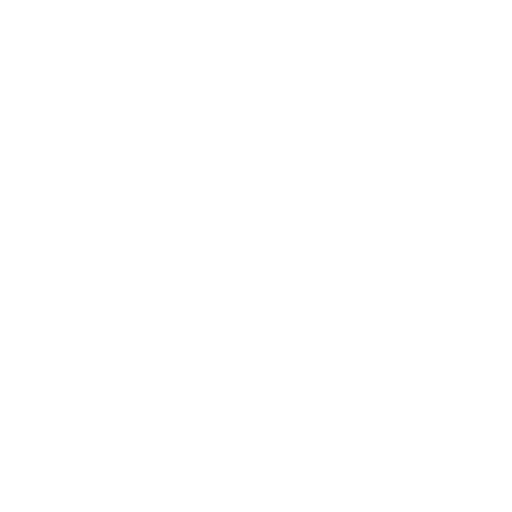
t = 0.00 s
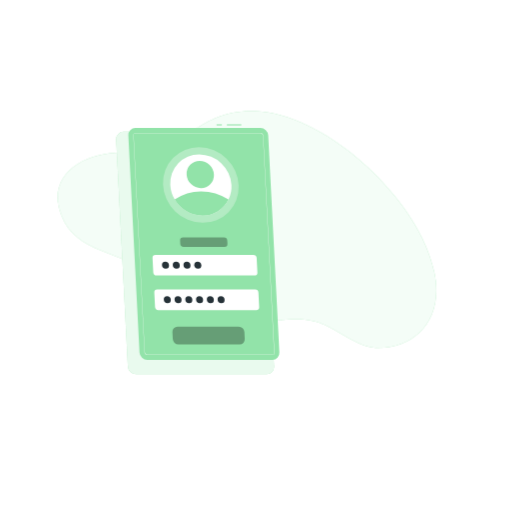
t = 1.00 s
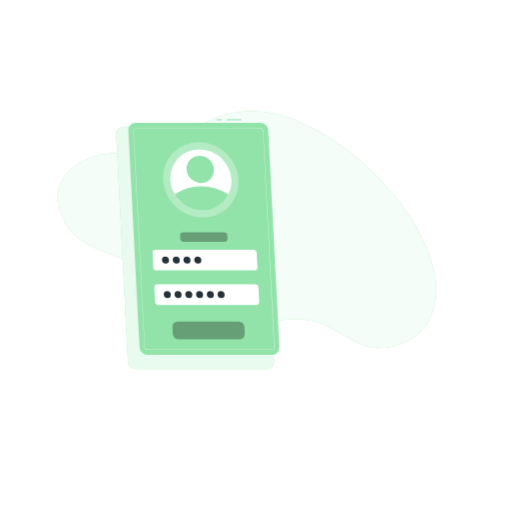
t = 2.50 s
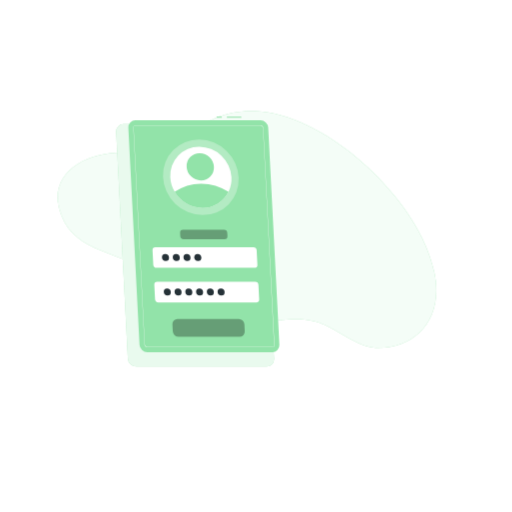
t = 3.25 s
t = 4.75 s: frame unchanged from t = 3.25 s, image omitted
t = 5.50 s: frame unchanged from t = 2.50 s, image omitted

The animated SVG that drew these frames (rendered in a browser with its animation timeline set to each time). Animation: 3 CSS @keyframes rules; one cycle of 7.00 s, repeats indefinitely.

<svg class="animated" id="freepik_stories-login" xmlns="http://www.w3.org/2000/svg" viewBox="0 0 500 500" version="1.1" xmlns:xlink="http://www.w3.org/1999/xlink" xmlns:svgjs="http://svgjs.com/svgjs"><style>svg#freepik_stories-login:not(.animated) .animable {opacity: 0;}svg#freepik_stories-login.animated #freepik--background-simple--inject-13 {animation: 1s 1 forwards cubic-bezier(.36,-0.01,.5,1.38) fadeIn;animation-delay: 0s;}svg#freepik_stories-login.animated #freepik--Login--inject-13 {animation: 1s 1 forwards ease-out slideLeft,6s Infinite  linear floating;animation-delay: 0s,1s;}            @keyframes fadeIn {                0% {                    opacity: 0;                }                100% {                    opacity: 1;                }            }                    @keyframes slideLeft {                0% {                    opacity: 0;                    transform: translateX(-30px);                }                100% {                    opacity: 1;                    transform: translateX(0);                }            }                    @keyframes floating {                0% {                    opacity: 1;                    transform: translateY(0px);                }                50% {                    transform: translateY(-10px);                }                100% {                    opacity: 1;                    transform: translateY(0px);                }            }        .animator-hidden { display: none; }</style><g id="freepik--background-simple--inject-13" class="animable animator-active" style="transform-origin: 241.238px 224.087px;"><path d="M424,265.32c10.09,46-18.09,75.72-57.11,74.34-18.71-.66-41.05-21.23-59.42-25.81-24-6-44.76,1.77-67.69,2.91-57.05,2.82-56.3-20.46-94.74-50.48-27-21.1-70.57-18.79-85-55.74-17.68-45.17,33-67,71.5-60.3,44.24,7.68,56.49-47.4,124.06-41.3C322,114.94,409.79,196,424,265.32Z" style="fill: #92E3A9; transform-origin: 241.238px 224.087px;" id="ela1d20qed41" class="animable"></path><g id="eljjbnsypucag"><path d="M424,265.32c10.09,46-18.09,75.72-57.11,74.34-18.71-.66-41.05-21.23-59.42-25.81-24-6-44.76,1.77-67.69,2.91-57.05,2.82-56.3-20.46-94.74-50.48-27-21.1-70.57-18.79-85-55.74-17.68-45.17,33-67,71.5-60.3,44.24,7.68,56.49-47.4,124.06-41.3C322,114.94,409.79,196,424,265.32Z" style="fill: rgb(255, 255, 255); opacity: 0.9; transform-origin: 241.238px 224.087px;" class="animable" id="eltgwietipnb"></path></g></g><g id="freepik--Shadow--inject-13" class="animable animator-hidden" style="transform-origin: 250px 416.24px;"><ellipse id="freepik--path--inject-13" cx="250" cy="416.24" rx="193.89" ry="11.32" style="fill: rgb(245, 245, 245); transform-origin: 250px 416.24px;" class="animable"></ellipse></g><g id="freepik--Login--inject-13" class="animable" style="transform-origin: 193.11px 243.48px;"><path d="M260.41,365.5H132.84a8.13,8.13,0,0,1-8-7.64L113.4,136.31a7.17,7.17,0,0,1,7.24-7.63H248.21a8.12,8.12,0,0,1,8,7.63l11.42,221.55A7.18,7.18,0,0,1,260.41,365.5Z" style="fill: #92E3A9; transform-origin: 190.515px 247.09px;" id="elcdww4dj1h3i" class="animable"></path><g id="elkw4kuzgwcj" class=""><path d="M260.41,365.5H132.84a8.13,8.13,0,0,1-8-7.64L113.4,136.31a7.17,7.17,0,0,1,7.24-7.63H248.21a8.12,8.12,0,0,1,8,7.63l11.42,221.55A7.18,7.18,0,0,1,260.41,365.5Z" style="fill: rgb(255, 255, 255); opacity: 0.8; transform-origin: 190.515px 247.09px;" class="animable" id="el6f1o00vjucd"></path></g><rect x="221.51" y="121.46" width="14.11" height="1" style="fill: #92E3A9; transform-origin: 228.565px 121.96px;" id="elaidfdsvg2ql" class="animable"></rect><rect x="211.45" y="121.46" width="5.17" height="1" style="fill: #92E3A9; transform-origin: 214.035px 121.96px;" id="elsih0n2b03z" class="animable"></rect><path d="M265.9,351.44h-122a7.77,7.77,0,0,1-7.68-7.29l-10.92-211.9a6.86,6.86,0,0,1,6.93-7.3h122a7.77,7.77,0,0,1,7.67,7.3l10.92,211.9A6.85,6.85,0,0,1,265.9,351.44Z" style="fill: #92E3A9; transform-origin: 199.06px 238.195px;" id="el2bpvor1pta8" class="animable"></path><path d="M265.9,346.57h-122a2.92,2.92,0,0,1-2.81-2.68L130.16,132a2,2,0,0,1,.54-1.55,2,2,0,0,1,1.52-.62h122a2.92,2.92,0,0,1,2.8,2.68L268,344.4a2,2,0,0,1-2.05,2.17ZM132.22,130.08a1.79,1.79,0,0,0-1.34.54,1.84,1.84,0,0,0-.47,1.37l10.92,211.89a2.67,2.67,0,0,0,2.56,2.44h122a1.74,1.74,0,0,0,1.33-.54,1.76,1.76,0,0,0,.47-1.37L256.78,132.52a2.66,2.66,0,0,0-2.55-2.44Z" style="fill: rgb(255, 255, 255); transform-origin: 199.08px 238.2px;" id="elgf1jhb1eh3h" class="animable"></path><g id="el4egxjc0260s" class=""><ellipse cx="196.09" cy="180.61" rx="36" ry="37.9" style="fill: rgb(255, 255, 255); opacity: 0.3; transform-origin: 196.09px 180.61px; transform: rotate(-45.74deg);" class="animable" id="eleol8yypfyb"></ellipse></g><path d="M226,180.61a28.71,28.71,0,0,1-2.87,14.24,28.07,28.07,0,0,1-25.47,15.65,31.75,31.75,0,0,1-27.08-15.65,30.78,30.78,0,0,1-4.34-14.24,28.09,28.09,0,0,1,28.34-29.88A31.81,31.81,0,0,1,226,180.61Z" style="fill: rgb(255, 255, 255); transform-origin: 196.115px 180.615px;" id="el68961zw44h8" class="animable"></path><path d="M223.1,194.85a28.07,28.07,0,0,1-25.47,15.65,31.75,31.75,0,0,1-27.08-15.65,45.16,45.16,0,0,1,25.86-8A49.14,49.14,0,0,1,223.1,194.85Z" style="fill: #92E3A9; transform-origin: 196.825px 198.676px;" id="elrb6hxiyr7a" class="animable"></path><g id="ele995y3xrqj8" class=""><ellipse cx="195.56" cy="170.39" rx="12.97" ry="13.66" style="fill: #92E3A9; transform-origin: 195.56px 170.39px; transform: rotate(-45.74deg);" class="animable" id="elonvy8ex5jc"></ellipse></g><path d="M248.41,269H152.88a3.29,3.29,0,0,1-3.25-3.09l-.72-14a2.9,2.9,0,0,1,2.93-3.08h95.53a3.29,3.29,0,0,1,3.25,3.08l.72,14A2.9,2.9,0,0,1,248.41,269Z" style="fill: rgb(255, 255, 255); transform-origin: 200.125px 258.915px;" id="el7j1gwi1abvs" class="animable"></path><g id="elxkcg7ztokwk" class=""><path d="M219.16,241.1h-39.9A3.29,3.29,0,0,1,176,238l-.15-3a2.9,2.9,0,0,1,2.93-3.09h39.89a3.29,3.29,0,0,1,3.25,3.09l.16,3A2.92,2.92,0,0,1,219.16,241.1Z" style="opacity: 0.3; transform-origin: 198.965px 236.505px;" class="animable" id="elfv6iusmxtjd"></path></g><g id="eljpsc6mlbrr" class=""><path d="M234,336.31H174.23a5.61,5.61,0,0,1-5.53-5.26l-.35-6.9a5,5,0,0,1,5-5.26H233.1a5.61,5.61,0,0,1,5.53,5.26l.35,6.9A5,5,0,0,1,234,336.31Z" style="opacity: 0.3; transform-origin: 203.665px 327.6px;" class="animable" id="el2upop5e2iam"></path></g><path d="M250.16,302.86H154.62a3.3,3.3,0,0,1-3.25-3.09l-.72-14a2.91,2.91,0,0,1,2.93-3.09h95.53a3.29,3.29,0,0,1,3.25,3.09l.73,14A2.92,2.92,0,0,1,250.16,302.86Z" style="fill: rgb(255, 255, 255); transform-origin: 201.87px 292.77px;" id="elnyjar0mph8" class="animable"></path><path d="M165,258.91a3.22,3.22,0,0,1-3.25,3.42,3.64,3.64,0,0,1-3.59-3.42,3.21,3.21,0,0,1,3.24-3.42A3.65,3.65,0,0,1,165,258.91Z" style="fill: rgb(38, 50, 56); transform-origin: 161.58px 258.91px;" id="elv1fn6jor07q" class="animable"></path><path d="M175.53,258.91a3.21,3.21,0,0,1-3.24,3.42,3.63,3.63,0,0,1-3.59-3.42,3.21,3.21,0,0,1,3.24-3.42A3.63,3.63,0,0,1,175.53,258.91Z" style="fill: rgb(38, 50, 56); transform-origin: 172.115px 258.91px;" id="elaaehvlzen0p" class="animable"></path><path d="M186,258.91a3.21,3.21,0,0,1-3.24,3.42,3.65,3.65,0,0,1-3.6-3.42,3.22,3.22,0,0,1,3.25-3.42A3.64,3.64,0,0,1,186,258.91Z" style="fill: rgb(38, 50, 56); transform-origin: 182.58px 258.91px;" id="elps7071gkmr" class="animable"></path><path d="M196.55,258.91a3.22,3.22,0,0,1-3.24,3.42,3.65,3.65,0,0,1-3.6-3.42,3.22,3.22,0,0,1,3.24-3.42A3.65,3.65,0,0,1,196.55,258.91Z" style="fill: rgb(38, 50, 56); transform-origin: 193.13px 258.91px;" id="elgmx4pnlb6ys" class="animable"></path><path d="M166.77,292.75a3.21,3.21,0,0,1-3.24,3.42,3.65,3.65,0,0,1-3.6-3.42,3.22,3.22,0,0,1,3.25-3.42A3.64,3.64,0,0,1,166.77,292.75Z" style="fill: rgb(38, 50, 56); transform-origin: 163.35px 292.75px;" id="elz2rhaafvpmk" class="animable"></path><path d="M177.28,292.75a3.22,3.22,0,0,1-3.24,3.42,3.65,3.65,0,0,1-3.6-3.42,3.21,3.21,0,0,1,3.24-3.42A3.65,3.65,0,0,1,177.28,292.75Z" style="fill: rgb(38, 50, 56); transform-origin: 173.86px 292.75px;" id="elr7qdyqmf92m" class="animable"></path><path d="M187.79,292.75a3.22,3.22,0,0,1-3.25,3.42,3.63,3.63,0,0,1-3.59-3.42,3.21,3.21,0,0,1,3.24-3.42A3.65,3.65,0,0,1,187.79,292.75Z" style="fill: rgb(38, 50, 56); transform-origin: 184.37px 292.75px;" id="elz7b5tciofqc" class="animable"></path><path d="M198.29,292.75a3.21,3.21,0,0,1-3.24,3.42,3.65,3.65,0,0,1-3.6-3.42,3.22,3.22,0,0,1,3.25-3.42A3.63,3.63,0,0,1,198.29,292.75Z" style="fill: rgb(38, 50, 56); transform-origin: 194.87px 292.75px;" id="eli5o4u1j8kes" class="animable"></path><path d="M208.8,292.75a3.21,3.21,0,0,1-3.24,3.42,3.65,3.65,0,0,1-3.6-3.42,3.22,3.22,0,0,1,3.24-3.42A3.65,3.65,0,0,1,208.8,292.75Z" style="fill: rgb(38, 50, 56); transform-origin: 205.38px 292.75px;" id="elkkkuph92u7d" class="animable"></path><path d="M219.31,292.75a3.22,3.22,0,0,1-3.25,3.42,3.64,3.64,0,0,1-3.59-3.42,3.21,3.21,0,0,1,3.24-3.42A3.65,3.65,0,0,1,219.31,292.75Z" style="fill: rgb(38, 50, 56); transform-origin: 215.89px 292.75px;" id="elixk7z3xrk1h" class="animable"></path></g><g id="freepik--Character--inject-13" class="animable animator-hidden" style="transform-origin: 290.067px 260.484px;"><path d="M333,176.62c.25.38.38.58.54.85l.45.74c.29.5.55,1,.8,1.49.5,1,1,2,1.4,3a55.2,55.2,0,0,1,2.16,6.09,63.77,63.77,0,0,1,2.38,12.54l.07.79a4.59,4.59,0,0,1,0,.48l0,.53a12.79,12.79,0,0,1-.12,2.08,17.14,17.14,0,0,1-1,3.73,25.81,25.81,0,0,1-3.46,6,42.89,42.89,0,0,1-9.31,8.81l-2.76-3.23a57.35,57.35,0,0,0,6.64-9.19,21,21,0,0,0,2-4.72,9.53,9.53,0,0,0,.33-2.14,4.69,4.69,0,0,0,0-.93l0-.21a1.3,1.3,0,0,0,0-.28l-.12-.7a79.26,79.26,0,0,0-2.72-11c-.58-1.79-1.29-3.52-2-5.21-.35-.85-.75-1.68-1.15-2.48l-.62-1.18-.31-.55-.26-.44Z" style="fill: rgb(128, 62, 60); transform-origin: 332.478px 200.185px;" id="elr12u55mu4qc" class="animable"></path><path d="M323.7,223.77l3.62,7.65,2.87-6.47s-2.55-5.6-6-5.08Z" style="fill: rgb(127, 62, 59); transform-origin: 326.945px 225.628px;" id="eltcfxqzkhh9" class="animable"></path><polygon points="329.91 231.8 332.79 227.08 330.19 224.95 327.32 231.42 329.91 231.8" style="fill: rgb(127, 62, 59); transform-origin: 330.055px 228.375px;" id="el95knesdzisa" class="animable"></polygon><path d="M313.63,408.22a10.27,10.27,0,0,0,2.22-.3.22.22,0,0,0,.15-.16.2.2,0,0,0-.09-.2c-.29-.19-2.83-1.83-3.81-1.39a.68.68,0,0,0-.39.56,1.13,1.13,0,0,0,.33,1A2.37,2.37,0,0,0,313.63,408.22Zm1.65-.59c-1.45.3-2.55.25-3-.14a.77.77,0,0,1-.21-.71c0-.17.1-.22.17-.25C312.78,406.29,314.25,407,315.28,407.63Z" style="fill: #92E3A9; transform-origin: 313.848px 407.16px;" id="eldw93mgjjn0t" class="animable"></path><path d="M315.8,407.92l.1,0a.22.22,0,0,0,.1-.18c0-.1,0-2.51-.92-3.32a1.05,1.05,0,0,0-.84-.26.69.69,0,0,0-.67.55c-.19.95,1.33,2.75,2.13,3.21Zm-1.43-3.39a.61.61,0,0,1,.44.17,4.53,4.53,0,0,1,.78,2.64c-.8-.64-1.75-2-1.63-2.57,0-.09.07-.21.32-.24Z" style="fill: #92E3A9; transform-origin: 314.777px 406.035px;" id="elj0mmvbqlv5i" class="animable"></path><path d="M304.19,404.14a.21.21,0,0,0-.14-.34c-.41,0-4-.17-4.82.71l0,.06a.63.63,0,0,0-.09.62,1.11,1.11,0,0,0,.73.73c1.16.36,3.21-.95,4.33-1.76Zm-4.66.63c.45-.48,2.43-.61,3.91-.59-1.55,1.06-2.84,1.56-3.49,1.36a.72.72,0,0,1-.48-.48.27.27,0,0,1,0-.25Z" style="fill: #92E3A9; transform-origin: 301.666px 404.884px;" id="elpljmwxghu2p" class="animable"></path><path d="M304.19,404.14l0,0a.23.23,0,0,0,0-.2c-.05-.08-1.17-2-2.49-2.4a1.45,1.45,0,0,0-1.14.14c-.48.28-.51.61-.45.82.26.93,2.81,1.75,3.91,1.74A.2.2,0,0,0,304.19,404.14Zm-3.59-2a.84.84,0,0,1,.19-.14,1,1,0,0,1,.84-.11c.87.23,1.68,1.35,2.05,1.9-1.19-.13-3-.86-3.15-1.42A.23.23,0,0,1,300.6,402.13Z" style="fill: #92E3A9; transform-origin: 302.15px 402.861px;" id="elvgkn3mwmrc" class="animable"></path><path d="M315.2,147.33c-1,5-3.16,15.81.31,19.13,0,0-1.36,5-10.59,5-10.16,0-4.85-5-4.85-5,5.54-1.32,5.4-5.44,4.43-9.3Z" style="fill: rgb(127, 62, 59); transform-origin: 307.097px 159.395px;" id="ele06663ua3jk" class="animable"></path><path d="M298.28,135.61a.53.53,0,0,0,.17,0,.4.4,0,0,0,.18-.54,3.94,3.94,0,0,0-2.88-2.2.41.41,0,0,0-.44.35.4.4,0,0,0,.35.44h0a3.14,3.14,0,0,1,2.26,1.77A.4.4,0,0,0,298.28,135.61Z" style="fill: rgb(38, 50, 56); transform-origin: 296.991px 134.243px;" id="elqkezmdkxmlf" class="animable"></path><path d="M295.25,140a18.26,18.26,0,0,1-2.92,4,2.91,2.91,0,0,0,2.33.74Z" style="fill: rgb(99, 15, 15); transform-origin: 293.79px 142.382px;" id="el7pfcwkt7xar" class="animable"></path><path d="M296,138.87c-.08.67-.51,1.17-.94,1.12s-.73-.64-.65-1.31.51-1.17,1-1.12S296.07,138.2,296,138.87Z" style="fill: rgb(38, 50, 56); transform-origin: 295.206px 138.775px;" id="elnlmtyxmevpm" class="animable"></path><path d="M295.54,137.62,294,137S294.65,138.32,295.54,137.62Z" style="fill: rgb(38, 50, 56); transform-origin: 294.77px 137.412px;" id="el9pz7xt24cm5" class="animable"></path><polygon points="313.02 402.24 304.86 404.14 299.9 385.38 308.06 383.48 313.02 402.24" style="fill: rgb(127, 62, 59); transform-origin: 306.46px 393.81px;" id="el3ic72gj1a3r" class="animable"></polygon><polygon points="325.54 407.72 317.17 407.72 317.82 388.33 326.2 388.33 325.54 407.72" style="fill: rgb(127, 62, 59); transform-origin: 321.685px 398.025px;" id="el3026etobl6c" class="animable"></polygon><path d="M316.5,406.75h9.41a.67.67,0,0,1,.67.58l1.07,7.44a1.34,1.34,0,0,1-1.34,1.49c-3.28-.05-4.86-.25-9-.25-2.55,0-6.27.27-9.78.27s-3.71-3.48-2.24-3.79c6.56-1.42,7.6-3.36,9.81-5.22A2.17,2.17,0,0,1,316.5,406.75Z" style="fill: rgb(38, 50, 56); transform-origin: 316.043px 411.515px;" id="elzh5og2zof1" class="animable"></path><path d="M304.14,402.89l8.55-3.93a.66.66,0,0,1,.84.24l4.09,6.32a1.35,1.35,0,0,1-.6,1.91c-3,1.32-4.52,1.81-8.28,3.54-2.31,1.06-7,3.5-10.18,5s-4.82-1.61-3.62-2.51c5.37-4,6.91-6.87,8.14-9.48A2.14,2.14,0,0,1,304.14,402.89Z" style="fill: rgb(38, 50, 56); transform-origin: 306.176px 407.634px;" id="elimiw0dkx6gq" class="animable"></path><g id="elfwkj5dq8zgm"><polygon points="299.9 385.38 302.56 395.44 310.62 393.15 308.07 383.48 299.9 385.38" style="opacity: 0.2; transform-origin: 305.26px 389.46px;" class="animable" id="elftwov6y75qp"></polygon></g><g id="el30tatxk4bwd"><polygon points="326.2 388.33 317.82 388.33 317.49 398.33 325.87 398.33 326.2 388.33" style="opacity: 0.2; transform-origin: 321.845px 393.33px;" class="animable" id="elp4ypz9iglv"></polygon></g><path d="M330,168.36c3.48.77,7.2,13.28,7.2,13.28l-9.84,10.47s-8.17-11.76-6.5-16.08C322.55,171.52,325.85,167.46,330,168.36Z" style="fill: rgb(38, 50, 56); transform-origin: 328.917px 180.172px;" id="eljau6g7evnwh" class="animable"></path><g id="elkanq18y63lj"><path d="M324.44,176.33c-1.76-1.61-2.95-1.13-3.76.15-.8,3.72,3.94,11.51,5.85,14.46C327.41,187.42,328.42,180,324.44,176.33Z" style="opacity: 0.4; transform-origin: 323.96px 183.124px;" class="animable" id="elvg8mpjksbi"></path></g><path d="M285.91,168.61s-4,1.4,4,50.55h34c-.57-13.84-.59-22.38,6-50.8a100.28,100.28,0,0,0-14.45-1.9,107.4,107.4,0,0,0-15.44,0C293.43,167.07,285.91,168.61,285.91,168.61Z" style="fill: rgb(38, 50, 56); transform-origin: 307.41px 192.671px;" id="el1akwatl3fu5" class="animable"></path><g id="elkhq7d4pbld8"><path d="M285.6,187.47c.22,2.39.51,5.08.89,8.12,2.79-2.51,5.07-9.65,4.23-13.81A24.59,24.59,0,0,0,285.6,187.47Z" style="opacity: 0.4; transform-origin: 288.248px 188.685px;" class="animable" id="elrwp8mdal19"></path></g><path d="M289.24,180a148.06,148.06,0,0,1-6.19,13.55,83.26,83.26,0,0,1-8,13l-.64.79-.32.39c-.11.13-.2.25-.37.43a12.44,12.44,0,0,1-2,1.76,16.3,16.3,0,0,1-4.18,2.08,30.53,30.53,0,0,1-8,1.42,59.36,59.36,0,0,1-15.16-1.35l.55-4.2c2.3,0,4.71,0,7-.19a56.44,56.44,0,0,0,6.86-.76,27,27,0,0,0,6.14-1.72,9.17,9.17,0,0,0,2.21-1.34,4.57,4.57,0,0,0,.69-.72s.12-.16.2-.27l.23-.33.47-.66a99.14,99.14,0,0,0,6.69-12.11c2-4.25,4-8.66,5.83-13Z" style="fill: rgb(128, 62, 60); transform-origin: 266.81px 195.118px;" id="elxjrai8jimcb" class="animable"></path><path d="M285.91,168.61c-4.17,1-9.29,12.44-9.29,12.44l8.64,12.7s11.51-14.49,10.14-18.91C294,170.23,291,167.37,285.91,168.61Z" style="fill: rgb(38, 50, 56); transform-origin: 286.067px 181.035px;" id="el5bx2lqmhw6r" class="animable"></path><path d="M247.33,208.51l-7.21-3.33-.72,7.17s6,1.77,9,0Z" style="fill: rgb(127, 62, 59); transform-origin: 243.9px 209.158px;" id="elu41pelvr3m" class="animable"></path><polygon points="235.81 204.46 235.12 209.92 239.4 212.35 240.12 205.18 235.81 204.46" style="fill: rgb(127, 62, 59); transform-origin: 237.62px 208.405px;" id="elq39m0ek857c" class="animable"></polygon><path d="M318.82,139.36c-1.53,8.17-2,11.67-6.68,15.38-7,5.58-16.75,1.92-17.69-6.54-.86-7.62,1.78-19.7,10.25-22A11.33,11.33,0,0,1,318.82,139.36Z" style="fill: rgb(127, 62, 59); transform-origin: 306.669px 141.599px;" id="ela49xpcjf39" class="animable"></path><path d="M300.87,141.08c-.47,4.17-.65,15,8.51,15.34,11.21.41,14.57-9.17,13.57-13,5.84-4.75,6.68-12.92.12-19.17s-21-2.76-25,3.33C293,135.13,300.87,141.08,300.87,141.08Z" style="fill: rgb(38, 50, 56); transform-origin: 312.017px 138.692px;" id="eltas7fy877wd" class="animable"></path><path d="M312.1,126.68c-.54-4.4-.12-7.43,4-7.43s9.74,1.49,11.8,5.7,2.23,10.8-3.52,10.13S312.75,131.94,312.1,126.68Z" style="fill: #92E3A9; transform-origin: 320.56px 127.189px;" id="elsu9546j71w" class="animable"></path><path d="M318.48,125.62c-1-5.24,3.69-20,15.08-21,5.28-.45,7.72,5.23,5,6.17,5-.06,8.2,6.55,3.54,7.54,3.68,2.36,2.77,7.2-2.48,9.58C335.71,129.71,319.83,132.88,318.48,125.62Z" style="fill: rgb(38, 50, 56); transform-origin: 331.357px 117.383px;" id="elysbabpc3at" class="animable"></path><path d="M330.65,131.25c-3.67,0-7.5-.54-9.88-2.13a4.89,4.89,0,0,1-2.35-3.8.26.26,0,0,1,.23-.27.24.24,0,0,1,.27.23,4.46,4.46,0,0,0,2.13,3.43c4.53,3,15,2,18.26,1,2.82-.92,4.73-2.71,5.11-4.77a4.14,4.14,0,0,0-1.67-4,.24.24,0,0,1,0-.35.25.25,0,0,1,.35,0,4.66,4.66,0,0,1,1.85,4.53c-.41,2.25-2.44,4.17-5.44,5.15A32.69,32.69,0,0,1,330.65,131.25Z" style="fill: rgb(38, 50, 56); transform-origin: 331.717px 125.89px;" id="elqd2gdplez2e" class="animable"></path><path d="M298.32,140a6.15,6.15,0,0,0-1.07,4.51c.33,2.1,2.37,2.24,3.85.9s2.77-3.76,1.68-5.5A2.62,2.62,0,0,0,298.32,140Z" style="fill: rgb(127, 62, 59); transform-origin: 300.182px 142.494px;" id="el3pburbbqoxb" class="animable"></path><path d="M298.89,219.16s4.86,57.49,9.91,89.89c4.07,26.17,7.29,87.34,7.29,87.34h11.42s4.06-59.34,2-85.22c-5.23-65.5,6.44-70.84-5.57-92Z" style="fill: #92E3A9; transform-origin: 314.492px 307.775px;" id="elnvown5ctsok" class="animable"></path><g id="el61pijt3vk83"><path d="M313.27,240.89a55.8,55.8,0,0,0-10.79,16.28c1.33,12.92,2.91,27.26,4.59,39.82A110.38,110.38,0,0,0,313.27,240.89Z" style="opacity: 0.4; transform-origin: 308.482px 268.94px;" class="animable" id="elc3i7nj7y4va"></path></g><path d="M290.9,218.8s-10.55,62.79-12.21,91.09c4.14,26.17,21.08,81.49,21.08,81.49l10.39-3.77s-5.75-60.32-12-76.83c14.07-47.37,24.41-59.35,21.4-91.62C312.35,219.16,290.9,218.8,290.9,218.8Z" style="fill: #92E3A9; transform-origin: 299.387px 305.09px;" id="elf2dvei2b13w" class="animable"></path><polygon points="298.38 394.14 312.42 390.33 311.62 384.73 296.59 388.8 298.38 394.14" style="fill: rgb(38, 50, 56); transform-origin: 304.505px 389.435px;" id="elft3638gvey" class="animable"></polygon><polygon points="314.52 396.62 329.07 396.62 329.83 391.52 314.44 391 314.52 396.62" style="fill: rgb(38, 50, 56); transform-origin: 322.135px 393.81px;" id="elpc2k4xuyl" class="animable"></polygon><path d="M324.44,217.16l1.53,3.05c.12.24-.16.48-.55.48H289.74c-.3,0-.56-.15-.58-.35l-.31-3c0-.21.25-.39.58-.39h34.45A.63.63,0,0,1,324.44,217.16Z" style="fill: #92E3A9; transform-origin: 307.424px 218.817px;" id="eljiniy74zo68" class="animable"></path><g id="elfb74rkrahd6"><path d="M324.44,217.16l1.53,3.05c.12.24-.16.48-.55.48H289.74c-.3,0-.56-.15-.58-.35l-.31-3c0-.21.25-.39.58-.39h34.45A.63.63,0,0,1,324.44,217.16Z" style="opacity: 0.5; transform-origin: 307.424px 218.817px;" class="animable" id="el9ib9qfnej24"></path></g><path d="M319.81,221h.92c.19,0,.33-.1.32-.21l-.44-4c0-.12-.17-.21-.35-.21h-.93c-.18,0-.32.09-.31.21l.43,4C319.47,220.92,319.63,221,319.81,221Z" style="fill: #92E3A9; transform-origin: 320.035px 218.79px;" id="elod5nmh71kze" class="animable"></path><path d="M307.43,191.88a.52.52,0,0,1-.49-.37c-3.26-12.06-10-22-13.27-23.5a1.14,1.14,0,0,0-.85-.14.5.5,0,1,1-.41-.91,2,2,0,0,1,1.68.14c3.46,1.64,10.3,11.44,13.72,23.77,2.45,0,6.23-.33,7.15-.41,1.14-1.36,9.52-11.84,6.39-23.31a.49.49,0,0,1,.35-.61.5.5,0,0,1,.61.35c3.49,12.76-6.63,24.27-6.74,24.38a.46.46,0,0,1-.32.17C315.2,191.44,310.21,191.88,307.43,191.88Z" style="fill: #92E3A9; transform-origin: 307.564px 179.202px;" id="eli91th9qi42" class="animable"></path><path d="M324,198.94c-5.45-10.21-7.68-10.93-8.65-14.21a17,17,0,0,1,3.1-5c-.66-.19-2.08-.47-3-.64.1-.45.21-.89.31-1.32a9.54,9.54,0,0,0-3,.14l0-1a13,13,0,0,0-3.87-.25q.17.71.33,1.44c-1,.19-2.52.5-3.25.71a14.4,14.4,0,0,1,3.05,5.57c-2.94,5.05-14.36,37.51,4.22,40S329.44,209.16,324,198.94Z" style="fill: #92E3A9; transform-origin: 315.384px 200.615px;" id="el4xbh7cjbwjg" class="animable"></path><g id="el457f8ycqdm8"><path d="M324,198.94c-5.45-10.21-7.68-10.93-8.65-14.21a17,17,0,0,1,3.1-5c-.66-.19-2.08-.47-3-.64.1-.45.21-.89.31-1.32a9.54,9.54,0,0,0-3,.14l0-1a13,13,0,0,0-3.87-.25q.17.71.33,1.44c-1,.19-2.52.5-3.25.71a14.4,14.4,0,0,1,3.05,5.57c-2.94,5.05-14.36,37.51,4.22,40S329.44,209.16,324,198.94Z" style="fill: rgb(255, 255, 255); opacity: 0.4; transform-origin: 315.384px 200.615px;" class="animable" id="elef7d0xiybmb"></path></g><path d="M308.26,183.41a6.29,6.29,0,0,0-.15,1.57c0,.37,1,.62,2.11.73s5.77.29,5.62-.23.23-1.23.25-1.67-1.85-.46-3.42-.4S308.57,182.85,308.26,183.41Z" style="fill: #92E3A9; transform-origin: 312.099px 184.503px;" id="elsg8o5hwx73l" class="animable"></path><path d="M297.45,221h.92c.18,0,.32-.1.31-.21l-.43-4c0-.12-.17-.21-.36-.21H297c-.18,0-.32.09-.31.21l.43,4C297.1,220.92,297.26,221,297.45,221Z" style="fill: #92E3A9; transform-origin: 297.685px 218.79px;" id="elpre3gwoj2ii" class="animable"></path></g><defs>     <filter id="active" height="200%">         <feMorphology in="SourceAlpha" result="DILATED" operator="dilate" radius="2"></feMorphology>                <feFlood flood-color="#32DFEC" flood-opacity="1" result="PINK"></feFlood>        <feComposite in="PINK" in2="DILATED" operator="in" result="OUTLINE"></feComposite>        <feMerge>            <feMergeNode in="OUTLINE"></feMergeNode>            <feMergeNode in="SourceGraphic"></feMergeNode>        </feMerge>    </filter>    <filter id="hover" height="200%">        <feMorphology in="SourceAlpha" result="DILATED" operator="dilate" radius="2"></feMorphology>                <feFlood flood-color="#ff0000" flood-opacity="0.5" result="PINK"></feFlood>        <feComposite in="PINK" in2="DILATED" operator="in" result="OUTLINE"></feComposite>        <feMerge>            <feMergeNode in="OUTLINE"></feMergeNode>            <feMergeNode in="SourceGraphic"></feMergeNode>        </feMerge>            <feColorMatrix type="matrix" values="0   0   0   0   0                0   1   0   0   0                0   0   0   0   0                0   0   0   1   0 "></feColorMatrix>    </filter></defs></svg>